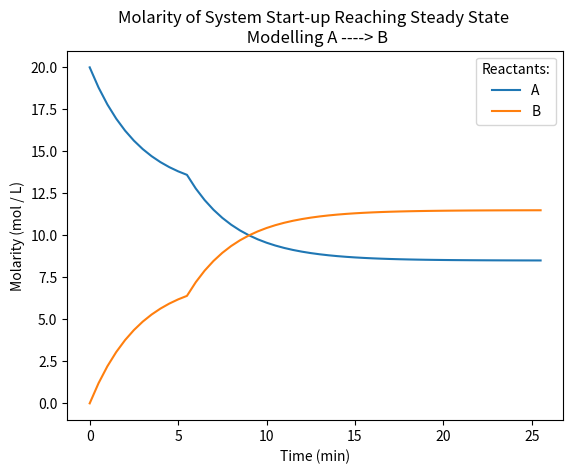

Recreate this plot in Python.
import matplotlib.pyplot as plt
import csv

tau = 5 #min
CA0 = 20 #mol / L
k = 0.12 #min^-1

def R1A(CA1):
    y = 1 / tau * (CA0 - CA1) - k * CA1
    return y
def R1B(CA1, CB1):
    y = -1 / tau * CB1 + k * CA1
    return y
def R2A(CA1, CA2):
    y = 1 / tau * (CA1 - CA2) - k * CA2
    return y
def R2B(CB1, CB2, CA2):
    y = 1 / tau * (CB1 - CB2) + k * CA2
    return y


def Euler(concA, concB, step):
    t = 0.0
    tol = 1e-4
    time_list = [t]
    concA_list = [concA]
    concB_list = [concB]
    error = 1

    while t <= 5.0:
        concA_new = concA + R1A(concA) * step
        concB_new = concB + R1B(concA, concB) * step
        concA = concA_new
        concB = concB_new
        concA_list.append(concA)
        concB_list.append(concB)
        t = t + step
        time_list.append(t)
    concA1 = concA
    concB1 = concB

    while error >= abs(tol):
        concA_new = concA + R2A(concA1, concA) * step
        concB_new = concB + R2B(concB1, concB, concA) * step
        errorA = abs(concA_new - concA) / concA_new
        errorB = abs(concB_new - concB) / concB_new
        error = (errorA + errorB) / 2
        concA = concA_new
        concB = concB_new
        concA_list.append(concA)
        concB_list.append(concB)
        t = t + step
        time_list.append(t)
    print("Time to reach steady state:", t, "minutes")
    return [time_list, concA_list, concB_list]


steadystate = Euler(20, 0, 0.5)

with open('Q2ans.csv', 'w', newline='') as ans:
    wr = csv.writer(ans)
    wr.writerow(["Time (minutes)", "Conc A (mol / L)", "Conc B (mol / L)"])
    for i in range(len(steadystate[0])):
        wr.writerow([steadystate[0][i], steadystate[1][i], steadystate[2][i]])

plt.plot(steadystate[0], steadystate[1], label="A")
plt.plot(steadystate[0], steadystate[2], label="B")

plt.xlabel("Time (min)")
plt.ylabel("Molarity (mol / L)")
plt.title("Molarity of System Start-up Reaching Steady State \n Modelling A ----> B")
plt.legend(title="Reactants:")
plt.show()
